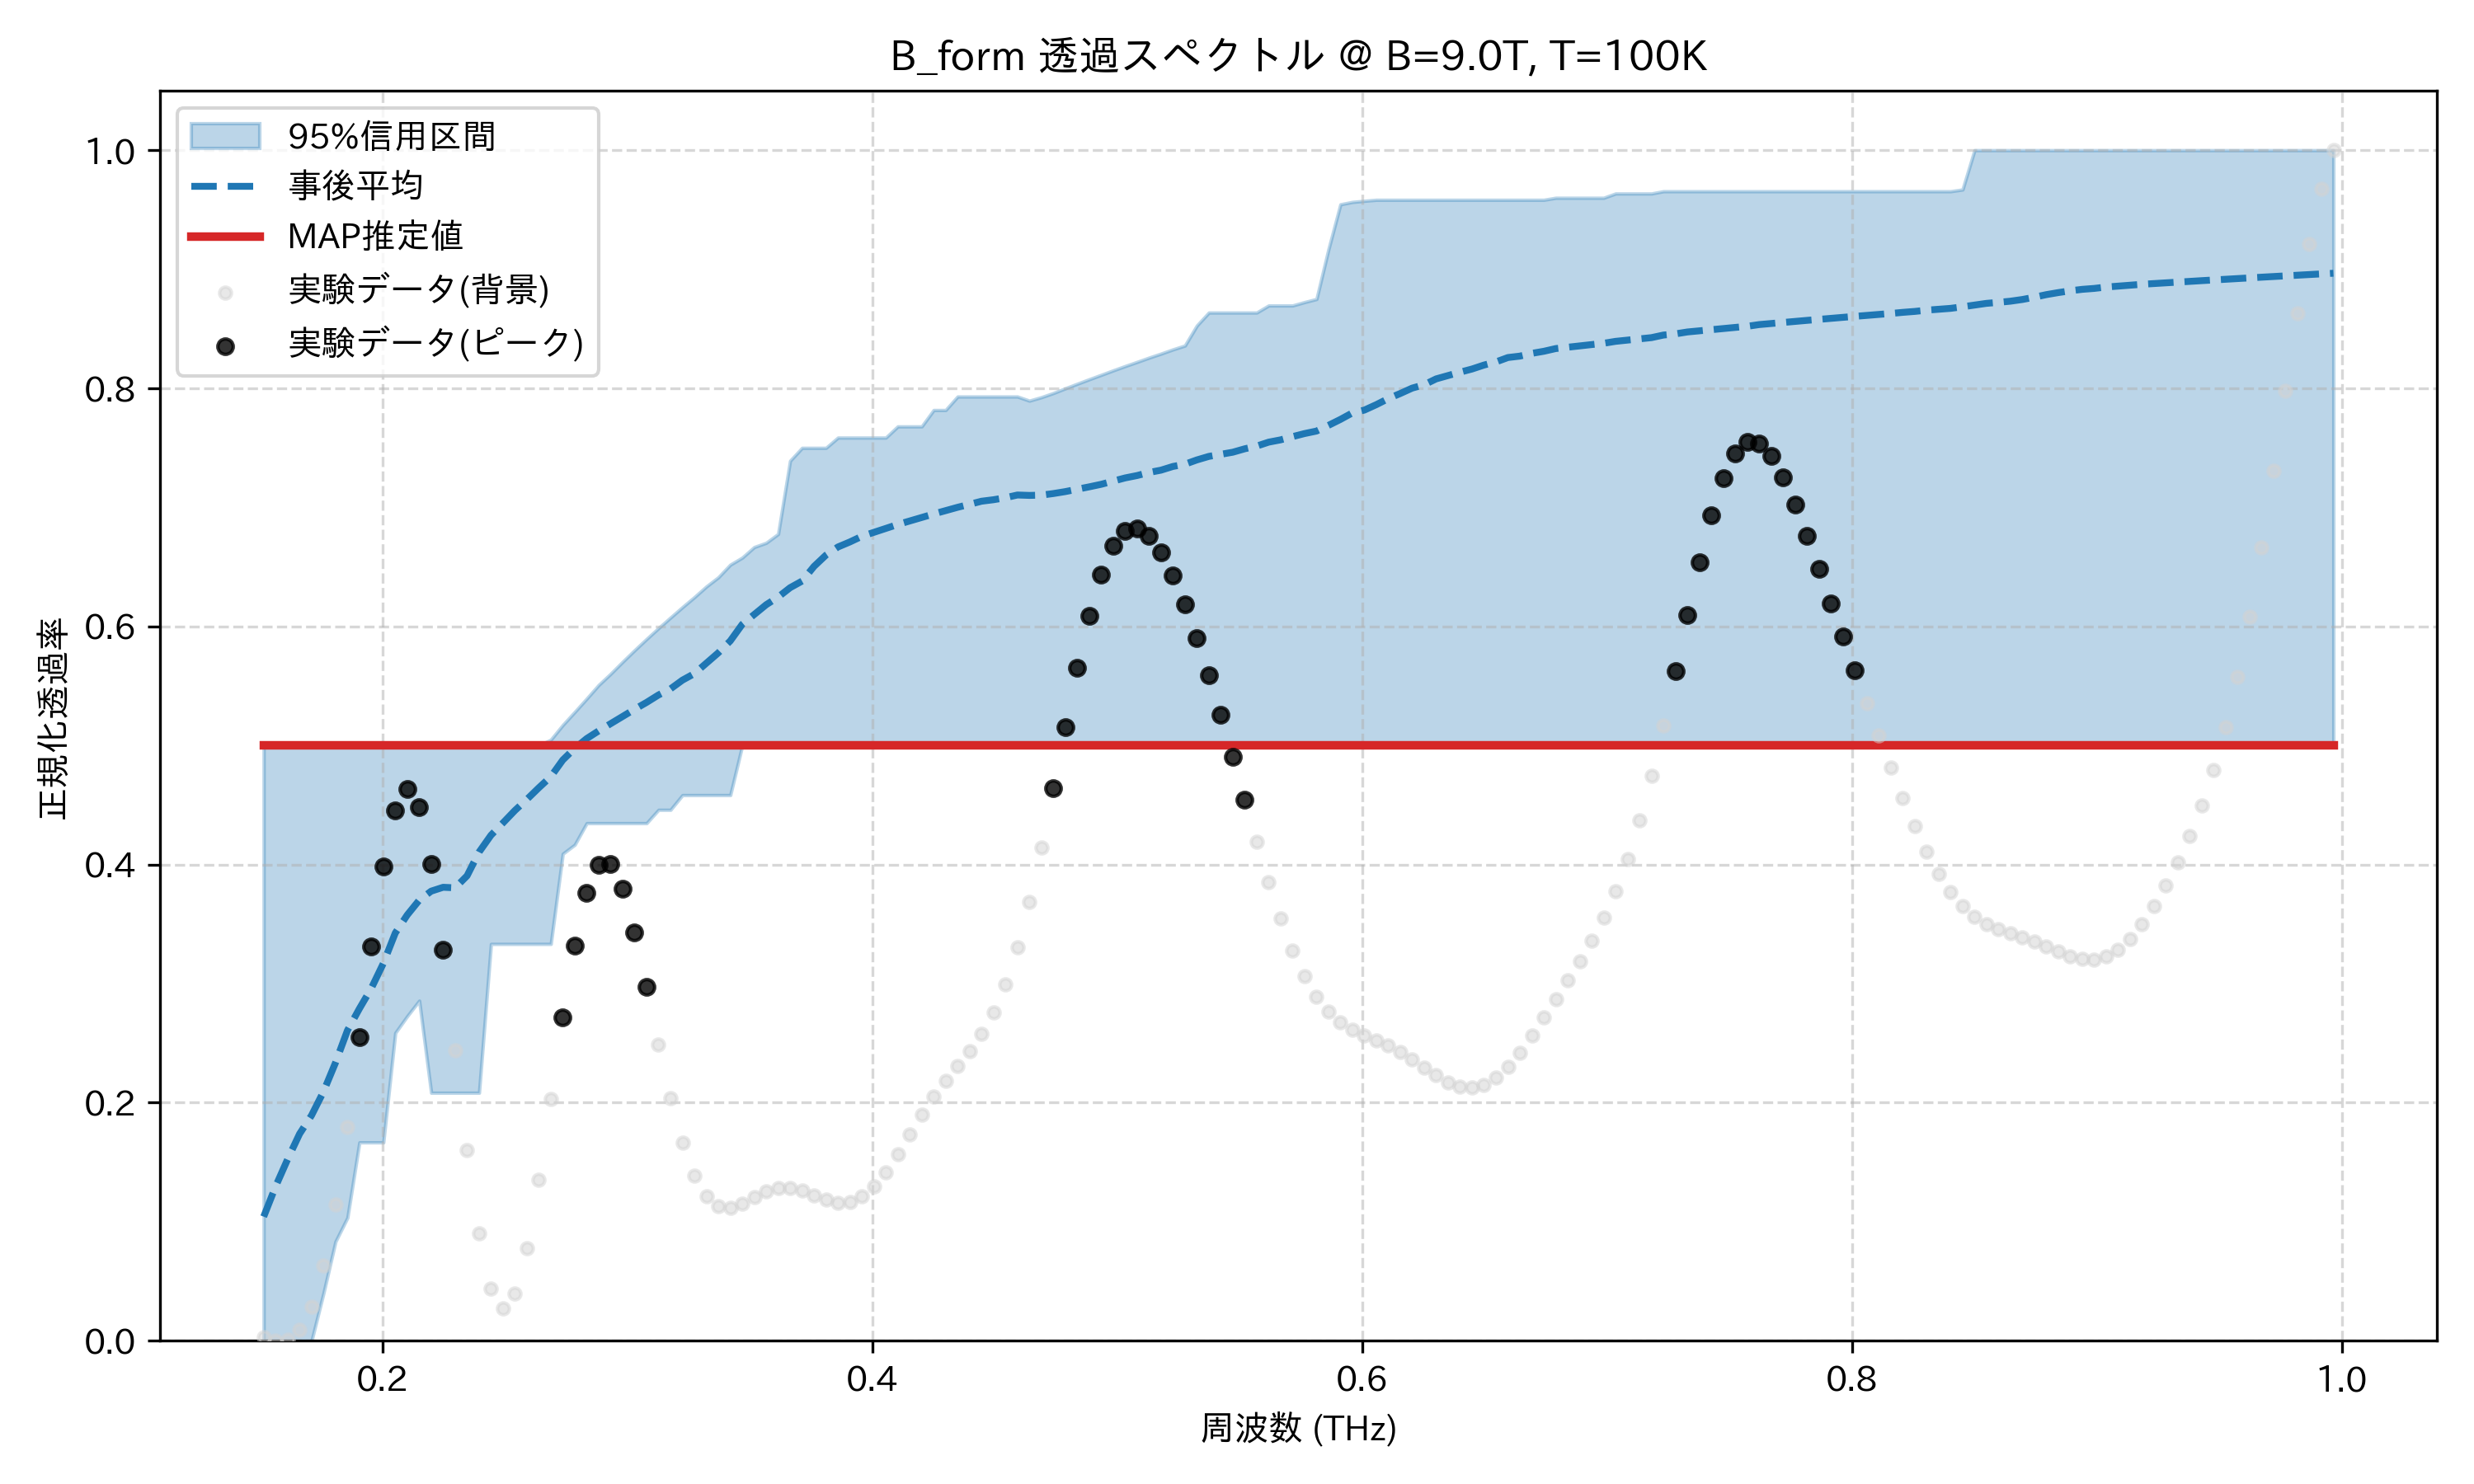

The file beside this chart, header and first rows:
frequency_thz, mean_transmission, map_transmission, lower_95, upper_95, observed_normalized
0.1514, 0.1043, 0.5, 0.0, 0.5, 0.00278
0.1563, 0.1297, 0.5, 0.0, 0.5, 0.0
0.1612, 0.1525, 0.5, 0.0, 0.5, 0.0009845
0.1661, 0.1738, 0.5, 0.0, 0.5, 0.009217
0.171, 0.1894, 0.5, 0.0, 0.5, 0.02888
0.1759, 0.2093, 0.5, 0.0401, 0.5, 0.06342
0.1808, 0.2335, 0.5, 0.08333, 0.5, 0.1143
0.1856, 0.2606, 0.5, 0.1034, 0.5, 0.1798
0.1905, 0.279, 0.5, 0.1667, 0.5, 0.255
0.1954, 0.2961, 0.5, 0.1667, 0.5, 0.3315
0.2003, 0.317, 0.5, 0.1667, 0.5, 0.3987
0.2052, 0.3425, 0.5, 0.2586, 0.5, 0.4457
0.2101, 0.3577, 0.5, 0.2727, 0.5, 0.4636
0.2149, 0.3701, 0.5, 0.2857, 0.5, 0.4481
0.2198, 0.3777, 0.5, 0.2083, 0.5, 0.4006
0.2247, 0.3809, 0.5, 0.2083, 0.5, 0.3286
0.2296, 0.3805, 0.5, 0.2083, 0.5, 0.2438
0.2345, 0.3906, 0.5, 0.2083, 0.5, 0.16
0.2394, 0.4105, 0.5, 0.2083, 0.5, 0.09024
0.2443, 0.4247, 0.5, 0.3333, 0.5, 0.04416
0.2491, 0.435, 0.5, 0.3333, 0.5, 0.02706
0.254, 0.4455, 0.5, 0.3333, 0.5, 0.03948
0.2589, 0.4548, 0.5, 0.3333, 0.5, 0.07781
0.2638, 0.4645, 0.5, 0.3333, 0.5, 0.1353
0.2687, 0.4738, 0.5, 0.3333, 0.5049, 0.2031
0.2736, 0.4878, 0.5, 0.4091, 0.5172, 0.2718
0.2785, 0.4976, 0.5, 0.4167, 0.5282, 0.3322
0.2833, 0.5058, 0.5, 0.4348, 0.5394, 0.3765
0.2882, 0.5123, 0.5, 0.4348, 0.5509, 0.3997
0.2931, 0.5183, 0.5, 0.4348, 0.5603, 0.4001
0.298, 0.5244, 0.5, 0.4348, 0.5703, 0.3796
0.3029, 0.5304, 0.5, 0.4348, 0.58, 0.343
0.3078, 0.5362, 0.5, 0.4348, 0.5895, 0.297
0.3127, 0.5424, 0.5, 0.446, 0.5986, 0.2485
0.3175, 0.5476, 0.5, 0.446, 0.6075, 0.2035
0.3224, 0.5549, 0.5, 0.4583, 0.6162, 0.1662
0.3273, 0.5604, 0.5, 0.4583, 0.6246, 0.1386
0.3322, 0.5691, 0.5, 0.4583, 0.6336, 0.1212
0.3371, 0.5779, 0.5, 0.4583, 0.6413, 0.113
0.342, 0.5878, 0.5, 0.4583, 0.6519, 0.1118
0.3468, 0.6018, 0.5, 0.5, 0.6578, 0.1153
0.3517, 0.61, 0.5, 0.5, 0.6667, 0.1206
0.3566, 0.6182, 0.5, 0.5, 0.6703, 0.1256
0.3615, 0.6247, 0.5, 0.5, 0.6776, 0.1284
0.3664, 0.6325, 0.5, 0.5, 0.7391, 0.1285
0.3713, 0.6381, 0.5, 0.5, 0.75, 0.1262
0.3762, 0.6504, 0.5, 0.5, 0.75, 0.1223
0.381, 0.6599, 0.5, 0.5, 0.75, 0.1185
0.3859, 0.6667, 0.5, 0.5, 0.7586, 0.1162
0.3908, 0.671, 0.5, 0.5, 0.7586, 0.1168
0.3957, 0.6757, 0.5, 0.5, 0.7586, 0.1211
0.4006, 0.679, 0.5, 0.5, 0.7586, 0.1296
0.4055, 0.6824, 0.5, 0.5, 0.7586, 0.1417
0.4104, 0.6856, 0.5, 0.5, 0.768, 0.1567
0.4152, 0.6886, 0.5, 0.5, 0.768, 0.1732
0.4201, 0.6915, 0.5, 0.5, 0.768, 0.1897
0.425, 0.6945, 0.5, 0.5, 0.7818, 0.205
0.4299, 0.6973, 0.5, 0.5, 0.7818, 0.2187
0.4348, 0.7001, 0.5, 0.5, 0.7931, 0.2311
0.4397, 0.7026, 0.5, 0.5, 0.7931, 0.2435
... 114 more rows
